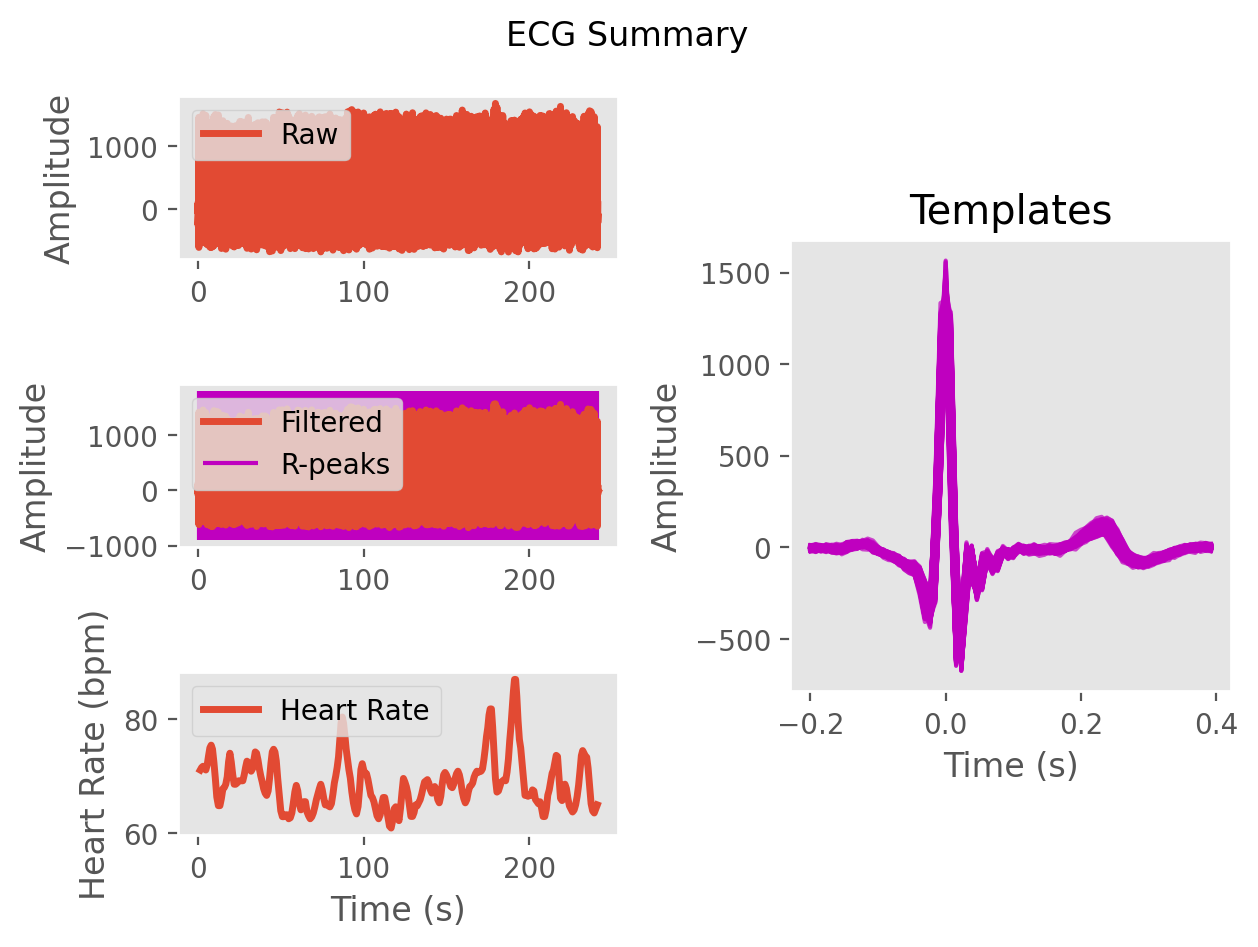

The table this chart was drawn from, first rows:
ECG, -1.09673499347977, 14.565922205589072, 36.15882732782901, 60.569708556505304, 78.35761455755689, 91.96927641799654, 108.03335187740731, 116.29790714012768, 104.02253507298903, 70.50832136379684, 22.23901711349805, -23.26999567766659, -49.86625804865344, -63.33528747094782, -72.03548414691585, -68.79136461961792, -53.53710972974775, -45.2039359963055, -54.47032909104916, -63.20370349842261, -51.98360503418429, -33.029470137658976, -24.42767309534574
Time (s), 0.0, 0.007692, 0.01538, 0.02308, 0.03077, 0.03846, 0.04615, 0.05385, 0.06154, 0.06923, 0.07692, 0.08462, 0.09231, 0.1, 0.1077, 0.1154, 0.1231, 0.1308, 0.1385, 0.1462, 0.1538, 0.1615, 0.1692
Rpeaks, 89, 199, 308, 416, 525, 636, 745, 850, 954, 1057, 1160, 1267, 1380, 1496, 1620, 1741, 1857, 1974, 2086, 2201, 2315, 2421, 2524
IBI Series, 110.0, 109.0, 108.0, 109.0, 111.0, 109.0, 105.0, 104.0, 103.0, 103.0, 107.0, 113.0, 116.0, 124.0, 121.0, 116.0, 117.0, 112.0, 115.0, 114.0, 106.0, 103.0, 107.0
Heart Rate, 1.531, 2.369, 3.2, 4.038, 4.892, 5.731, 6.538, 7.338, 8.131, 8.923, 9.746, 10.62, 11.51, 12.46, 13.39, 14.28, 15.18, 16.05, 16.93, 17.81, 18.62, 19.42, 20.24
